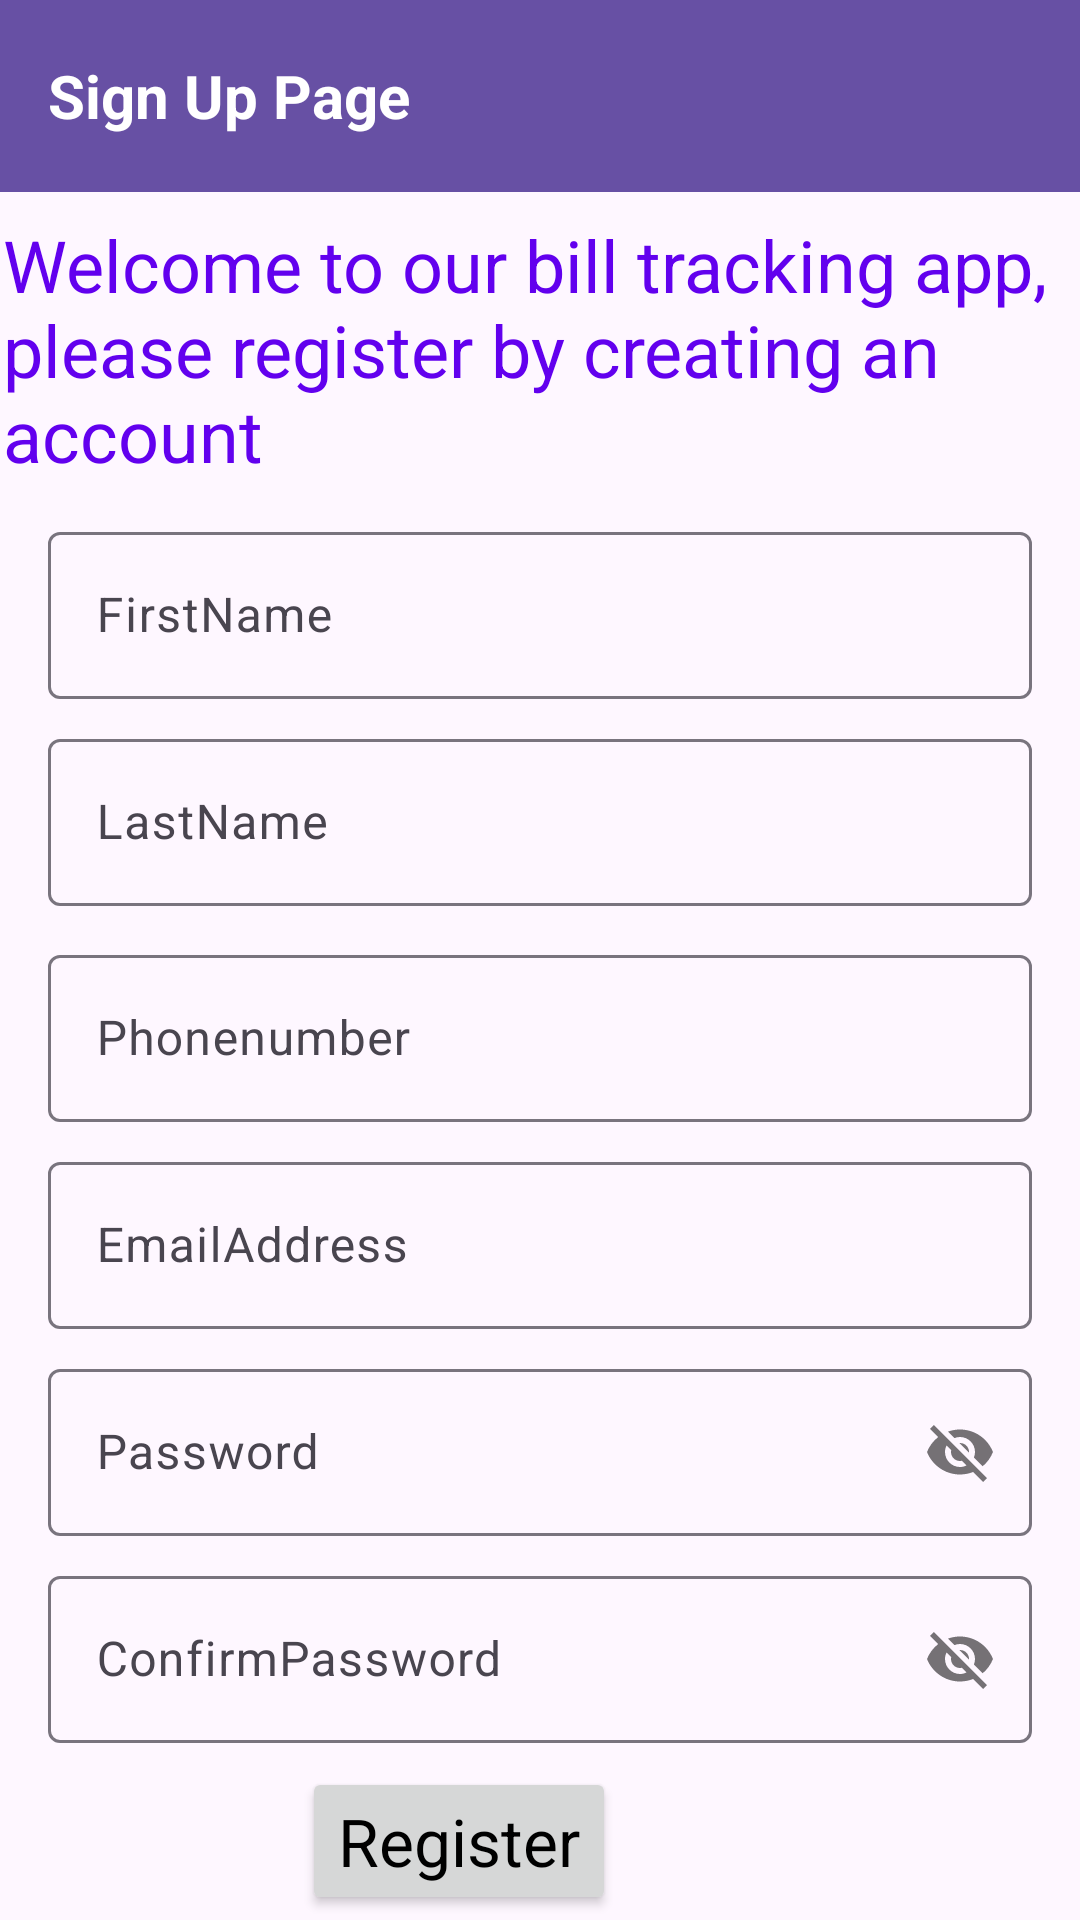

Here is an Android app screen rendered from its layout file. Give the layout XML and the strings, colors and styles it references.
<!-- AndroidManifest.xml: application theme Theme.Assessment -->
<!-- res/layout/activity_main.xml -->
<?xml version="1.0" encoding="utf-8"?>
<androidx.constraintlayout.widget.ConstraintLayout xmlns:android="http://schemas.android.com/apk/res/android"
    xmlns:app="http://schemas.android.com/apk/res-auto"
    xmlns:tools="http://schemas.android.com/tools"
    android:layout_width="match_parent"
    android:layout_height="match_parent"
    tools:context=".ui.MainActivity">

    <androidx.appcompat.widget.Toolbar
        android:id="@+id/tbarAddBill"
        android:layout_width="0dp"
        android:layout_height="wrap_content"
        android:background="?attr/colorPrimary"
        android:minHeight="?attr/actionBarSize"
        android:theme="?attr/actionBarTheme"
        app:layout_constraintEnd_toEndOf="parent"
        app:layout_constraintStart_toStartOf="parent"
        app:layout_constraintTop_toTopOf="parent">

        <TextView
            android:id="@+id/tvTitle"
            android:layout_width="wrap_content"
            android:layout_height="wrap_content"
            android:textColor="@color/white"
            android:text="Sign Up Page"
            android:textSize="20sp"
            android:textStyle="bold" />
    </androidx.appcompat.widget.Toolbar>

    <com.google.android.material.textfield.TextInputLayout
        android:id="@+id/tilusername"
        android:layout_width="0dp"
        android:layout_height="wrap_content"
        android:layout_marginStart="16dp"
        android:layout_marginTop="8dp"
        android:layout_marginEnd="16dp"
        app:layout_constraintEnd_toEndOf="parent"
        app:layout_constraintStart_toStartOf="parent"
        app:layout_constraintTop_toBottomOf="@+id/textView3">

        <com.google.android.material.textfield.TextInputEditText
            android:id="@+id/etusername"
            android:layout_width="match_parent"
            android:layout_height="wrap_content"
            android:hint="FirstName" />
    </com.google.android.material.textfield.TextInputLayout>

    <com.google.android.material.textfield.TextInputLayout
        android:id="@+id/tilphonenumber"
        android:layout_width="0dp"
        android:layout_height="wrap_content"
        android:layout_marginStart="16dp"
        android:layout_marginTop="80dp"
        android:layout_marginEnd="16dp"
        app:layout_constraintEnd_toEndOf="parent"
        app:layout_constraintStart_toStartOf="parent"
        app:layout_constraintTop_toBottomOf="@+id/tilusername">

        <com.google.android.material.textfield.TextInputEditText
            android:id="@+id/etphonenumber"
            android:layout_width="match_parent"
            android:layout_height="wrap_content"
            android:hint="Phonenumber" />
    </com.google.android.material.textfield.TextInputLayout>

    <com.google.android.material.textfield.TextInputLayout
        android:id="@+id/tilemail"
        android:layout_width="0dp"
        android:layout_height="wrap_content"
        android:layout_marginStart="16dp"
        android:layout_marginTop="8dp"
        android:layout_marginEnd="16dp"
        app:layout_constraintEnd_toEndOf="parent"
        app:layout_constraintStart_toStartOf="parent"
        app:layout_constraintTop_toBottomOf="@+id/tilphonenumber">

        <com.google.android.material.textfield.TextInputEditText
            android:id="@+id/etemail"
            android:layout_width="match_parent"
            android:layout_height="wrap_content"
            android:hint="EmailAddress" />
    </com.google.android.material.textfield.TextInputLayout>

    <com.google.android.material.textfield.TextInputLayout
        android:id="@+id/tilpassword"
        android:layout_width="0dp"
        android:layout_height="wrap_content"
        android:layout_marginStart="16dp"
        android:layout_marginTop="8dp"
        android:layout_marginEnd="16dp"
        app:layout_constraintEnd_toEndOf="parent"
        app:layout_constraintStart_toStartOf="parent"
        app:layout_constraintTop_toBottomOf="@+id/tilemail"
        app:passwordToggleEnabled="true">

        <com.google.android.material.textfield.TextInputEditText
            android:id="@+id/etpassword"
            android:layout_width="match_parent"
            android:layout_height="wrap_content"
            android:hint="Password" />
    </com.google.android.material.textfield.TextInputLayout>

    <Button
        android:id="@+id/btnbutton"
        android:layout_width="wrap_content"
        android:layout_height="wrap_content"
        android:layout_marginStart="114dp"
        android:layout_marginTop="8dp"
        android:layout_marginEnd="168dp"
        android:text="@string/register"
        android:textAppearance="@style/TextAppearance.AppCompat.Large"
        app:layout_constraintEnd_toEndOf="parent"
        app:layout_constraintStart_toStartOf="parent"
        app:layout_constraintTop_toBottomOf="@+id/tilConfirmPassword" />

    <com.google.android.material.textfield.TextInputLayout
        android:id="@+id/tilConfirmPassword"
        android:layout_width="0dp"
        android:layout_height="wrap_content"
        android:layout_marginStart="16dp"
        android:layout_marginTop="8dp"
        android:layout_marginEnd="16dp"
        app:layout_constraintEnd_toEndOf="parent"
        app:layout_constraintStart_toStartOf="parent"
        app:layout_constraintTop_toBottomOf="@+id/tilpassword"
        app:passwordToggleEnabled="true">

        <com.google.android.material.textfield.TextInputEditText
            android:id="@+id/etConfirmPassword"
            android:layout_width="match_parent"
            android:layout_height="wrap_content"
            android:hint="@string/confirmpassword" />
    </com.google.android.material.textfield.TextInputLayout>

    <com.google.android.material.textfield.TextInputLayout
        android:id="@+id/tilLastName"
        android:layout_width="0dp"
        android:layout_height="wrap_content"
        android:layout_marginStart="16dp"
        android:layout_marginTop="8dp"
        android:layout_marginEnd="16dp"
        app:layout_constraintEnd_toEndOf="parent"
        app:layout_constraintStart_toStartOf="parent"
        app:layout_constraintTop_toBottomOf="@+id/tilusername">

        <com.google.android.material.textfield.TextInputEditText
            android:id="@+id/etLastName"
            android:layout_width="match_parent"
            android:layout_height="wrap_content"
            android:hint="@string/lastname" />
    </com.google.android.material.textfield.TextInputLayout>

    <ProgressBar
        android:id="@+id/progressBar"
        style="?android:attr/progressBarStyle"
        android:layout_width="wrap_content"
        android:layout_height="wrap_content"
        android:layout_marginEnd="200dp"
        android:visibility="gone"
        app:layout_constraintBottom_toBottomOf="parent"
        app:layout_constraintEnd_toEndOf="parent"
        app:layout_constraintTop_toTopOf="parent" />

    <TextView
        android:id="@+id/tvlogin"
        android:layout_width="wrap_content"
        android:layout_height="wrap_content"
        android:layout_marginStart="30dp"
        android:text="@string/login"
        android:textColor="@color/design_default_color_primary"
        android:textSize="20sp"
        app:layout_constraintBottom_toBottomOf="@+id/textView4"
        app:layout_constraintStart_toEndOf="@+id/textView4"
        app:layout_constraintTop_toTopOf="@+id/textView4" />

    <TextView
        android:id="@+id/textView3"
        android:layout_width="358dp"
        android:layout_height="92dp"
        android:layout_marginStart="16dp"
        android:layout_marginTop="8dp"
        android:layout_marginEnd="16dp"
        android:fontFamily="sans-serif-medium"
        android:text="@string/welcome_to_our_bill_tracking_app_please_register_by_creating_an_account"
        android:textColor="@color/design_default_color_primary"
        android:textSize="24sp"
        app:layout_constraintEnd_toEndOf="parent"
        app:layout_constraintStart_toStartOf="parent"
        app:layout_constraintTop_toBottomOf="@+id/tbarAddBill" />

    <TextView
        android:id="@+id/textView4"
        android:layout_width="wrap_content"
        android:layout_height="wrap_content"
        android:layout_marginStart="32dp"
        android:layout_marginTop="8dp"
        android:fontFamily="sans-serif-light"
        android:text="@string/already_have_an_account"
        android:textSize="16sp"
        android:textStyle="bold"
        app:layout_constraintStart_toStartOf="parent"
        app:layout_constraintTop_toBottomOf="@+id/btnbutton" />
</androidx.constraintlayout.widget.ConstraintLayout>
<!-- resources referenced by this layout -->
<resources>
  <color name="white">#FFFFFFFF</color>
  <string name="already_have_an_account">Already have an account?</string>
  <string name="confirmpassword">ConfirmPassword</string>
  <string name="lastname">LastName</string>
  <string name="login">Login</string>
  <string name="register">Register</string>
  <string name="welcome_to_our_bill_tracking_app_please_register_by_creating_an_account">Welcome to our bill tracking app, please register by creating an account</string>
  <style name="Theme.Assessment" parent="Base.Theme.Assessment" />
  <style name="Base.Theme.Assessment" parent="Theme.Material3.DayNight.NoActionBar">
          
  
  
  
  
  
  
          <item name="fontFamily">@font/gabriela</item>
          <item name="android:textColor">@color/black</item>
      </style>
  <color name="black">#FF000000</color>
</resources>
